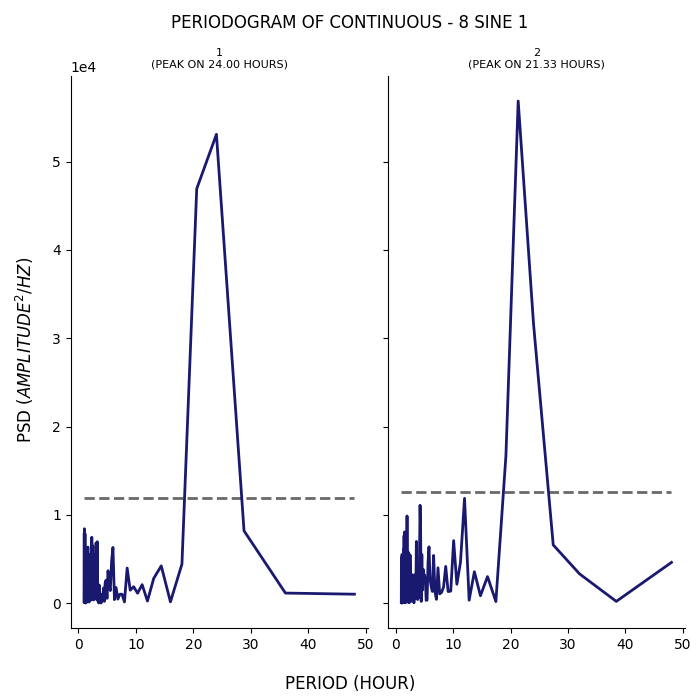

The data file committed next to this chart (first rows):
test, period, psd
1, 48.0, 1018
1, 36.0, 1145
1, 28.8, 8194
1, 24.0, 53086
1, 20.57, 46922
1, 18.0, 4423
1, 16.0, 149.4
1, 14.4, 4224
1, 13.09, 2809
1, 12.0, 244
1, 11.08, 2101
1, 10.29, 1128
1, 9.6, 1867
1, 9.0, 1468
1, 8.471, 3980
1, 8.0, 139.9
1, 7.579, 1015
1, 7.2, 1010
1, 6.857, 461.9
1, 6.545, 1768
1, 6.261, 401.8
1, 6.0, 6310
1, 5.76, 4713
1, 5.538, 1427
1, 5.333, 1976
1, 5.143, 3675
1, 4.966, 544.6
1, 4.8, 2602
1, 4.645, 2308
1, 4.5, 206.9
1, 4.364, 1721
1, 4.235, 365.9
1, 4.114, 990.1
1, 4.0, 108.8
1, 3.892, 19.08
1, 3.789, 780
1, 3.692, 1288
1, 3.6, 2062
1, 3.512, 27.41
1, 3.429, 156.3
1, 3.349, 354.9
1, 3.273, 6958
1, 3.2, 2709
1, 3.13, 461.3
1, 3.064, 6823
1, 3.0, 545.7
1, 2.939, 475.5
1, 2.88, 2041
1, 2.824, 862.7
1, 2.769, 5489
1, 2.717, 2991
1, 2.667, 2401
1, 2.618, 361.2
1, 2.571, 3089
1, 2.526, 714.9
1, 2.483, 6499
1, 2.441, 653.4
1, 2.4, 588.6
1, 2.361, 3771
1, 2.323, 7463
... 271 more rows
